10-way image classification set "dataset" from GitHub (maisiehapney/PlantCareApp); label vocabulary: boston fern, cactus, chinese money plant, dragon tree, jade plant, orchid, peace lily, peacock plant, rubber plant, snake plant.

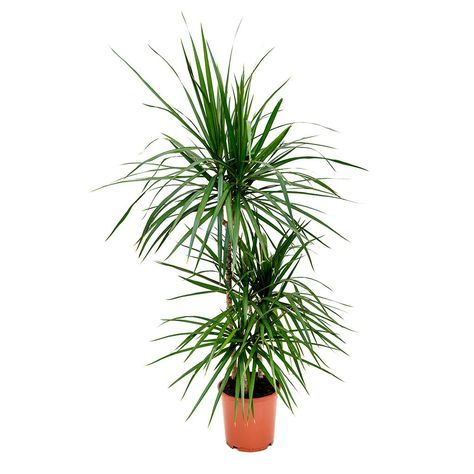
Label: dragon tree

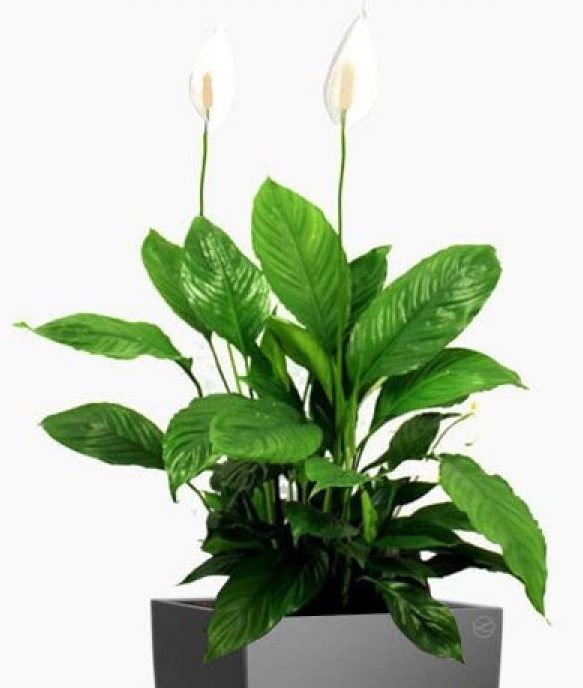
Label: peace lily

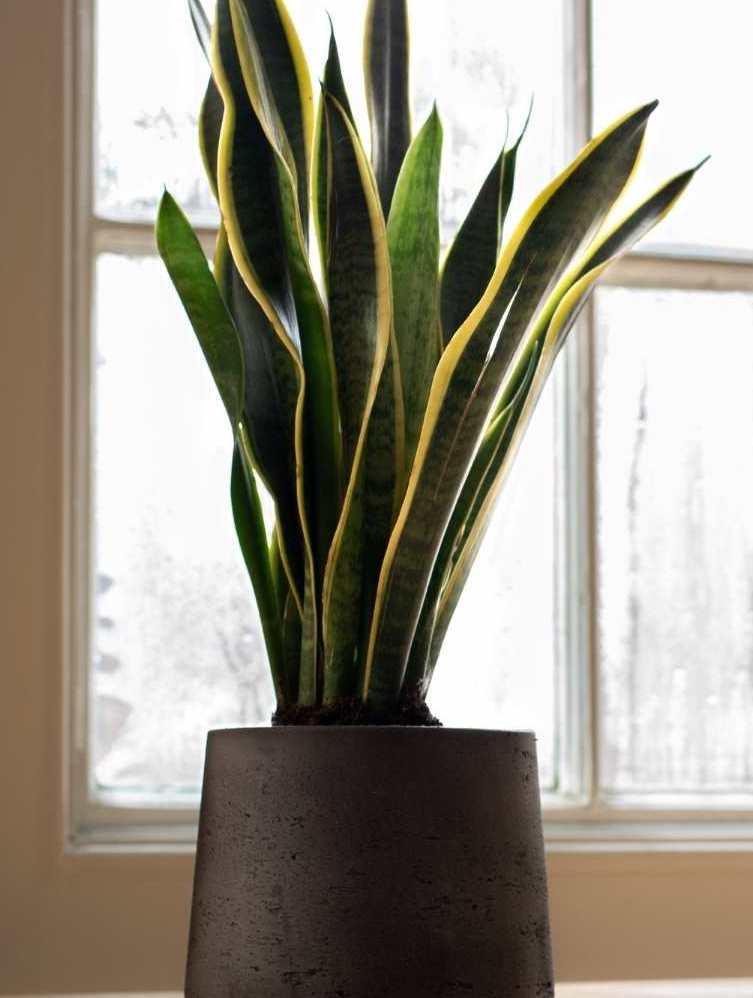
Label: snake plant

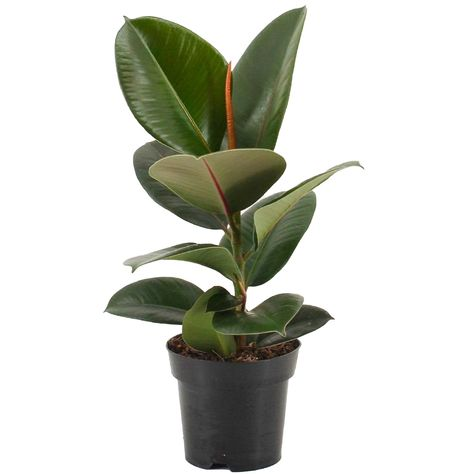
Label: rubber plant

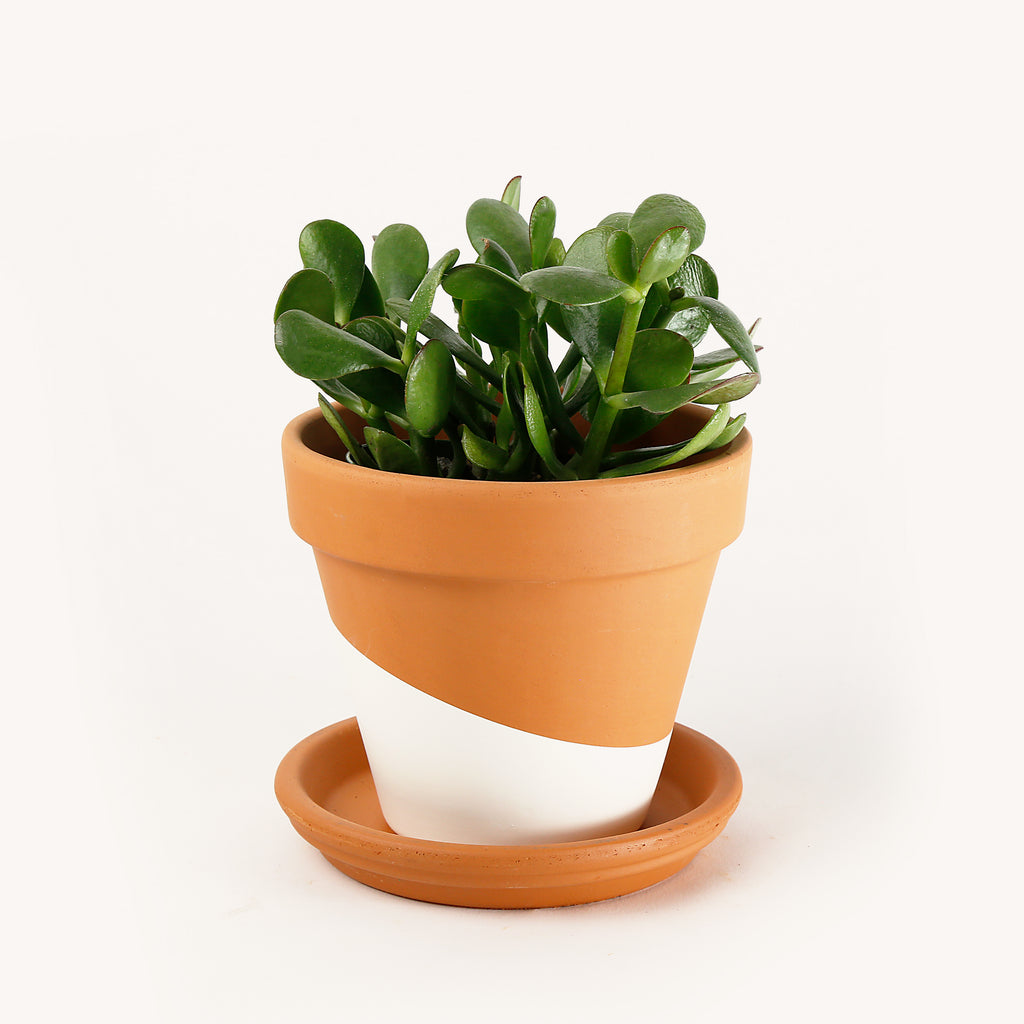
Label: jade plant

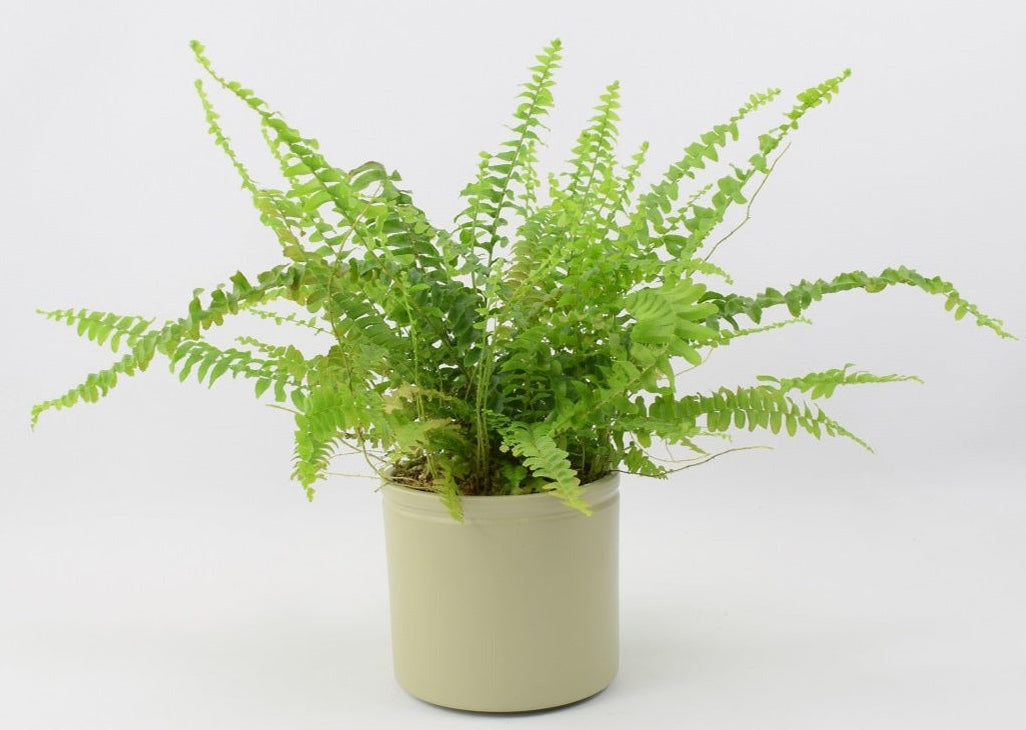
Label: boston fern
